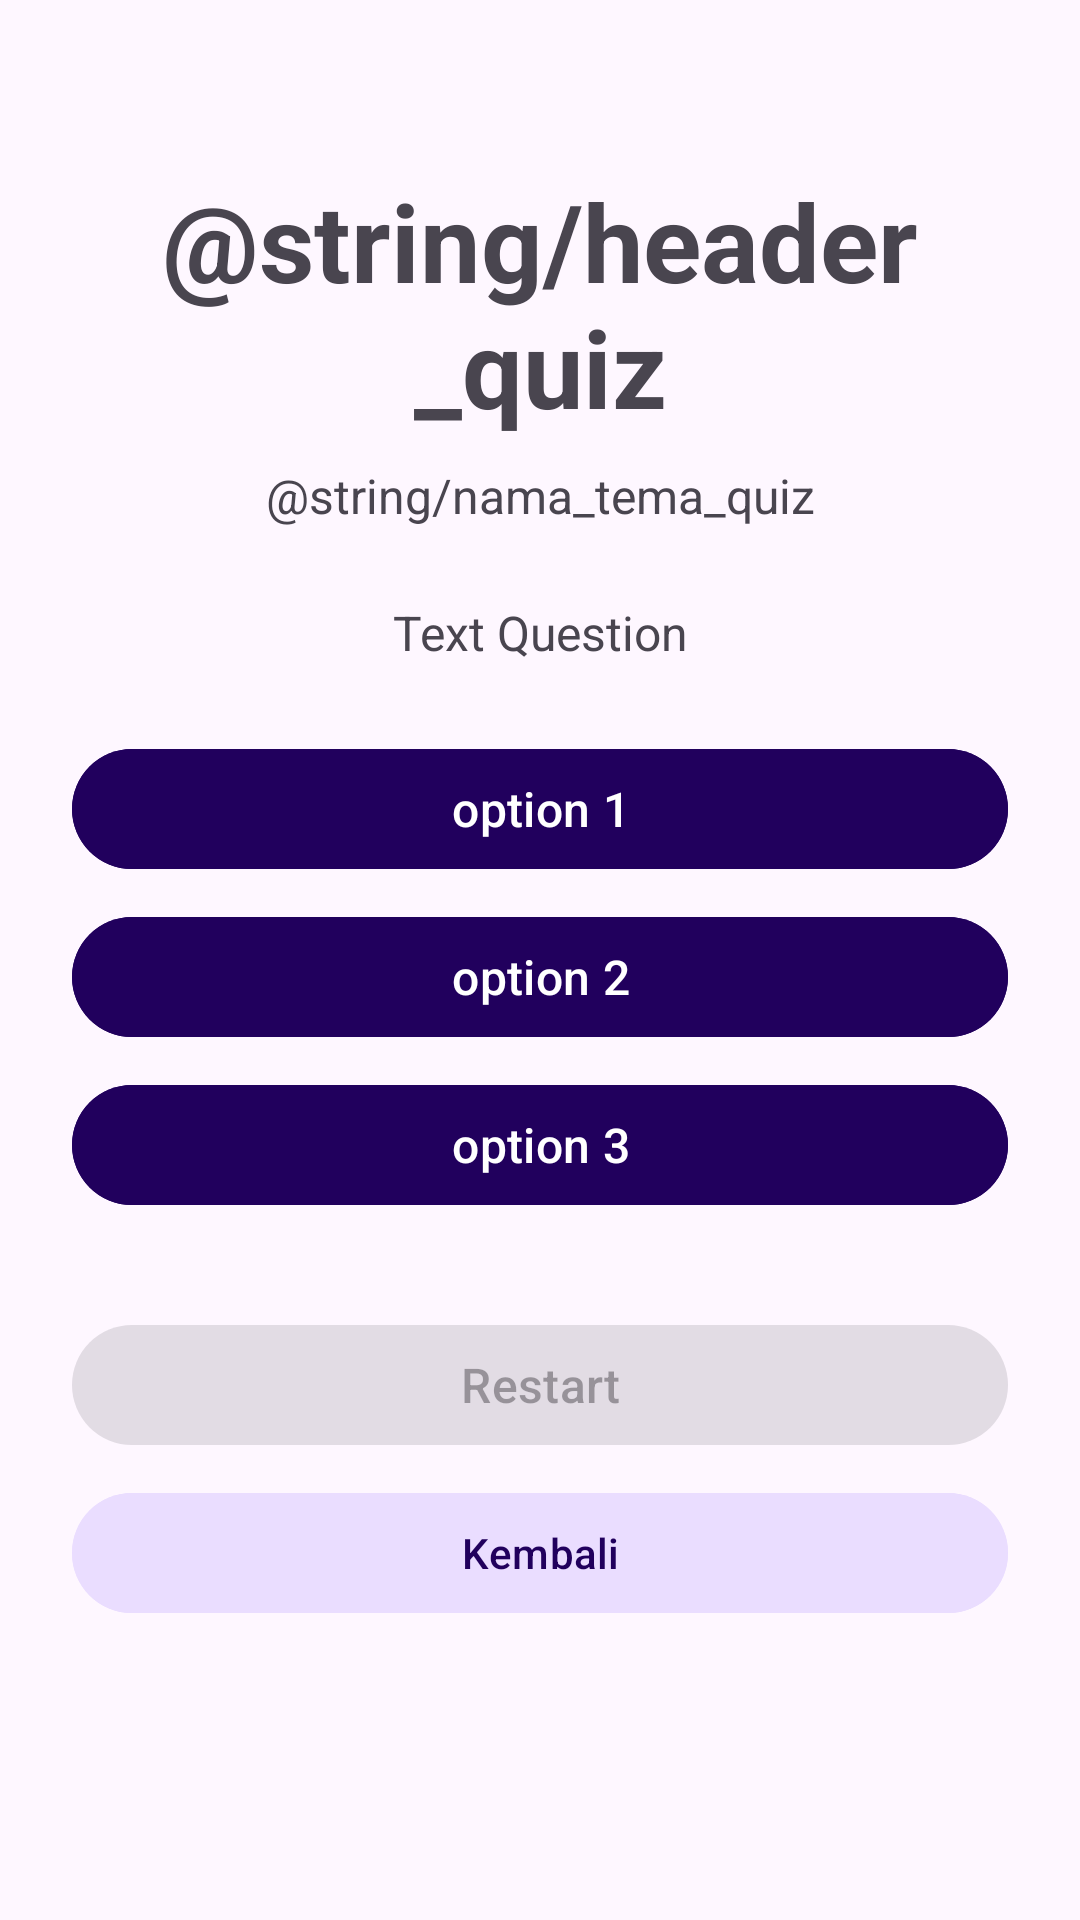

Produce the Android XML layout that renders to this screen, including the resource entries it uses.
<!-- AndroidManifest.xml: application theme Theme.QuizQuApp -->
<!-- res/layout/activity_quiz_teknologi.xml -->
<?xml version="1.0" encoding="utf-8"?>
<androidx.constraintlayout.widget.ConstraintLayout xmlns:android="http://schemas.android.com/apk/res/android"
    xmlns:app="http://schemas.android.com/apk/res-auto"
    xmlns:tools="http://schemas.android.com/tools"
    android:layout_width="match_parent"
    android:layout_height="match_parent"
    android:padding="24dp"
    tools:context=".QuizTeknologiActivity">


    <TextView
        android:id="@+id/textView"
        android:layout_width="0dp"
        android:layout_height="wrap_content"
        android:layout_marginTop="32dp"
        android:text="@string/header_quiz"
        android:textAlignment="center"
        android:textSize="36sp"
        android:textStyle="bold"
        app:layout_constraintEnd_toEndOf="parent"
        app:layout_constraintHorizontal_bias="0.5"
        app:layout_constraintStart_toStartOf="parent"
        app:layout_constraintTop_toTopOf="parent" />

    <TextView
        android:id="@+id/tvTema"
        android:layout_width="wrap_content"
        android:layout_height="wrap_content"
        android:layout_marginTop="8dp"
        android:text="@string/nama_tema_quiz"
        android:textSize="16sp"
        app:layout_constraintEnd_toEndOf="parent"
        app:layout_constraintHorizontal_bias="0.5"
        app:layout_constraintStart_toStartOf="parent"
        app:layout_constraintTop_toBottomOf="@+id/textView" />

    <TextView
        android:id="@+id/tvQuestion"
        android:layout_width="0dp"
        android:layout_height="wrap_content"
        android:layout_marginTop="24dp"
        android:text="Text Question"
        android:textAlignment="center"
        android:textSize="16sp"
        app:layout_constraintEnd_toEndOf="parent"
        app:layout_constraintHorizontal_bias="0.5"
        app:layout_constraintStart_toStartOf="parent"
        app:layout_constraintTop_toBottomOf="@+id/tvTema" />

    <Button
        android:id="@+id/btnOption1"
        android:layout_width="0dp"
        android:layout_height="wrap_content"
        android:layout_marginTop="24dp"
        android:text="option 1"
        android:backgroundTint="@color/darkpurle"
        android:textSize="16sp"
        app:layout_constraintEnd_toEndOf="parent"
        app:layout_constraintHorizontal_bias="0.5"
        app:layout_constraintStart_toStartOf="parent"
        app:layout_constraintTop_toBottomOf="@+id/tvQuestion" />

    <Button
        android:id="@+id/btnOption2"
        android:layout_width="0dp"
        android:layout_height="wrap_content"
        android:layout_marginTop="8dp"
        android:text="option 2"
        android:backgroundTint="@color/darkpurle"
        android:textSize="16sp"
        app:layout_constraintEnd_toEndOf="parent"
        app:layout_constraintHorizontal_bias="0.5"
        app:layout_constraintStart_toStartOf="parent"
        app:layout_constraintTop_toBottomOf="@+id/btnOption1" />

    <Button
        android:id="@+id/btnOption3"
        android:layout_width="0dp"
        android:layout_height="wrap_content"
        android:layout_marginTop="8dp"
        android:text="option 3"
        android:backgroundTint="@color/darkpurle"
        android:textSize="16sp"
        app:layout_constraintEnd_toEndOf="parent"
        app:layout_constraintHorizontal_bias="0.5"
        app:layout_constraintStart_toStartOf="parent"
        app:layout_constraintTop_toBottomOf="@+id/btnOption2" />

    <Button
        android:id="@+id/btnRestart"
        android:layout_width="0dp"
        android:layout_height="wrap_content"
        android:layout_marginTop="32dp"
        android:enabled="false"
        android:text="Restart"
        android:textSize="16sp"
        app:layout_constraintEnd_toEndOf="parent"
        app:layout_constraintHorizontal_bias="0.5"
        app:layout_constraintStart_toStartOf="parent"
        app:layout_constraintTop_toBottomOf="@+id/btnOption3" />

    <Button
        android:id="@+id/btnKembali"
        android:layout_width="match_parent"
        android:layout_height="wrap_content"
        android:layout_marginTop="8dp"
        android:backgroundTint="@color/lightpurle"
        android:text="Kembali"
        android:textColor="@color/darkpurle"
        app:layout_constraintEnd_toEndOf="parent"
        app:layout_constraintHorizontal_bias="0.5"
        app:layout_constraintStart_toStartOf="parent"
        app:layout_constraintTop_toBottomOf="@+id/btnRestart" />

    <TextView
        android:id="@+id/tvScore"
        android:layout_width="wrap_content"
        android:layout_height="wrap_content"
        android:layout_marginTop="24dp"
        android:text=""
        app:layout_constraintEnd_toEndOf="parent"
        app:layout_constraintHorizontal_bias="0.5"
        app:layout_constraintStart_toStartOf="parent"
        app:layout_constraintTop_toBottomOf="@+id/btnKembali" />


</androidx.constraintlayout.widget.ConstraintLayout>
<!-- resources referenced by this layout -->
<resources>
  <color name="darkpurle">#21005D</color>
  <color name="lightpurle">#EADDFF</color>
  <style name="Theme.QuizQuApp" parent="Base.Theme.QuizQuApp" />
  <style name="Base.Theme.QuizQuApp" parent="Theme.Material3.DayNight.NoActionBar">
          
          
          <item name="colorPrimary">@color/purle</item>
          <item name="colorOnPrimary">@color/white</item>
          <item name="colorPrimaryContainer">@color/lightpurle</item>
          <item name="colorOnPrimaryContainer">@color/darkpurle</item>
          <item name="android:statusBarColor">@color/purle</item>
      </style>
  <color name="purle">#6750A4</color>
  <color name="white">#FFFFFFFF</color>
</resources>
